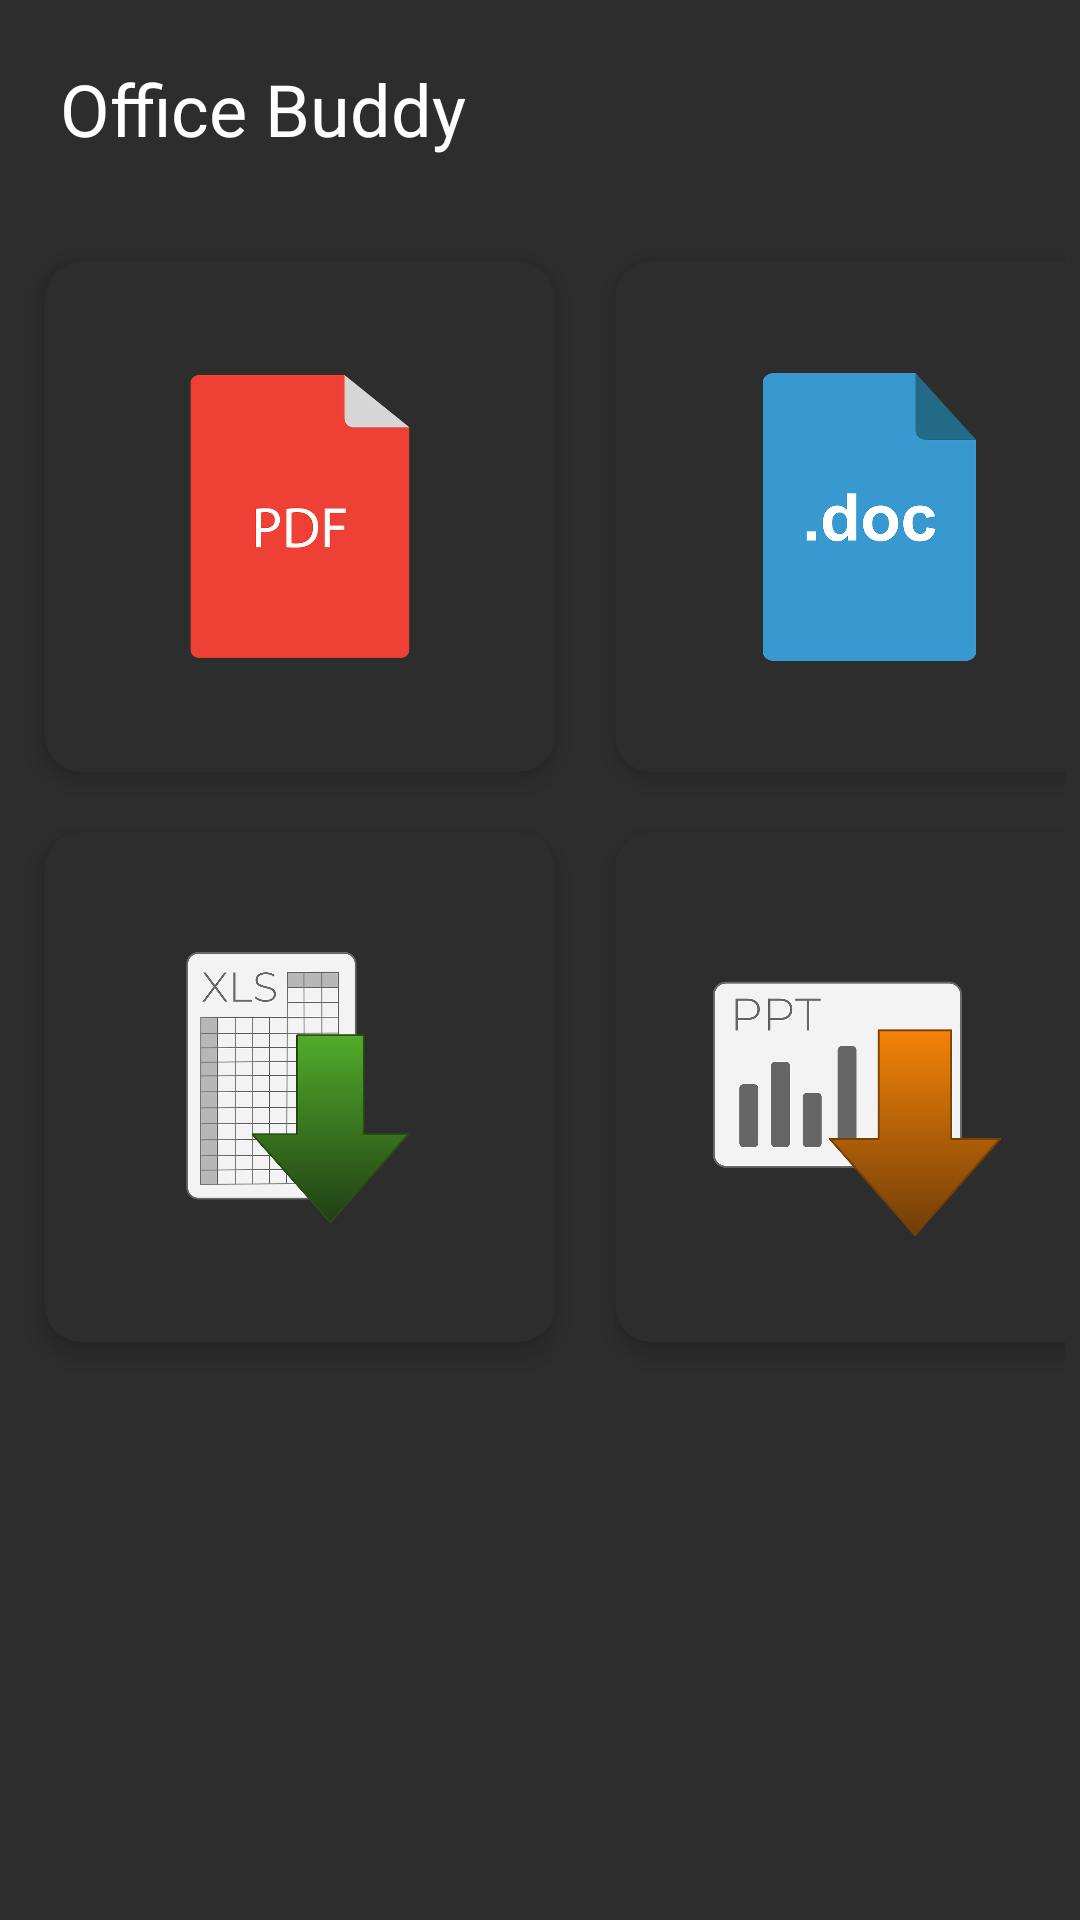

Write the Android layout XML for this screen, with the resource values it uses.
<!-- AndroidManifest.xml: application theme AppTheme -->
<!-- res/layout/activity_main.xml -->
<?xml version="1.0" encoding="utf-8"?>
<ScrollView
    xmlns:android="http://schemas.android.com/apk/res/android"
    xmlns:app="http://schemas.android.com/apk/res-auto"
    xmlns:tools="http://schemas.android.com/tools"
    android:layout_width="match_parent"
    android:layout_height="match_parent"
    android:background="@color/gray"
    tools:context=".MainActivity">
<LinearLayout
    android:layout_width="match_parent"
    android:layout_height="match_parent"
    android:orientation="vertical">
    <TextView
        android:layout_width="wrap_content"
        android:layout_height="wrap_content"
        android:text="Office Buddy"
        android:fontFamily="@font/opensansbold"
       android:layout_margin="20dp"
        android:textSize="24sp"
        android:textColor="@color/white"
/>

    <GridLayout
        android:layout_width="match_parent"
        android:layout_height="match_parent"
        android:layout_gravity="center"
        android:layout_margin="5dp"
        android:alignmentMode="alignMargins"
        android:columnCount="2"
        android:columnOrderPreserved="false"
        android:rowCount="2">

        <androidx.cardview.widget.CardView
            android:id="@+id/pdfView"
            android:layout_width="170dp"
            android:layout_height="170dp"
            android:layout_margin="10dp"
            app:cardBackgroundColor="@color/gray"
            app:cardCornerRadius="12dp"
            app:cardElevation="5dp">

            <LinearLayout
                android:layout_width="match_parent"
                android:layout_height="match_parent"
                android:gravity="center"
                android:orientation="vertical">

                <ImageView
                    android:layout_width="116dp"
                    android:layout_height="113dp"
                    android:src="@drawable/pdf" />

            </LinearLayout>


        </androidx.cardview.widget.CardView>

        <androidx.cardview.widget.CardView
            android:id="@+id/docView"
            android:layout_width="170dp"
            android:layout_height="170dp"
            android:layout_margin="10dp"
            app:cardBackgroundColor="@color/gray"
            app:cardCornerRadius="12dp"
            app:cardElevation="5dp">

            <LinearLayout
                android:layout_width="match_parent"
                android:layout_height="match_parent"
                android:gravity="center"
                android:orientation="vertical">

                <ImageView
                    android:layout_width="111dp"
                    android:layout_height="96dp"
                    android:src="@drawable/doc" />

            </LinearLayout>


        </androidx.cardview.widget.CardView>

        <androidx.cardview.widget.CardView
            android:id="@+id/excelView"
            android:layout_width="170dp"
            android:layout_height="170dp"
            android:layout_margin="10dp"
            app:cardBackgroundColor="@color/gray"
            app:cardCornerRadius="12dp"
            app:cardElevation="5dp">

            <LinearLayout
                android:layout_width="match_parent"
                android:layout_height="match_parent"
                android:gravity="center"
                android:orientation="vertical">

                <ImageView
                    android:layout_width="145dp"
                    android:layout_height="98dp"
                    android:src="@drawable/excel" />

            </LinearLayout>


        </androidx.cardview.widget.CardView>

        <androidx.cardview.widget.CardView
            android:id="@+id/pptView"
            android:layout_width="170dp"
            android:layout_height="170dp"
            android:layout_margin="10dp"
            app:cardBackgroundColor="@color/gray"
            app:cardCornerRadius="12dp"
            app:cardElevation="5dp">

            <LinearLayout
                android:layout_width="match_parent"
                android:layout_height="match_parent"
                android:gravity="center"
                android:orientation="vertical">

                <ImageView
                    android:layout_width="151dp"
                    android:layout_height="116dp"
                    android:src="@drawable/ppt" />

            </LinearLayout>


        </androidx.cardview.widget.CardView>
    </GridLayout>


</LinearLayout>
</ScrollView>
<!-- resources referenced by this layout -->
<resources>
  <color name="gray">#2d2d2d</color>
  <color name="white">#fff</color>
  <!-- drawable doc: png bitmap (drawable-v24, 25561 bytes) -->
  <!-- drawable excel: png bitmap (drawable-v24, 71557 bytes) -->
  <!-- drawable pdf: png bitmap (drawable-v24, 16448 bytes) -->
  <!-- drawable ppt: png bitmap (drawable-v24, 44328 bytes) -->
  <style name="AppTheme" parent="Theme.AppCompat.Light.NoActionBar">
          
          <item name="colorPrimary">@color/gray</item>
          <item name="colorPrimaryDark">@color/gray</item>
          <item name="colorAccent">@color/colorAccent</item>
      </style>
  <color name="colorAccent">#D81</color>
</resources>
